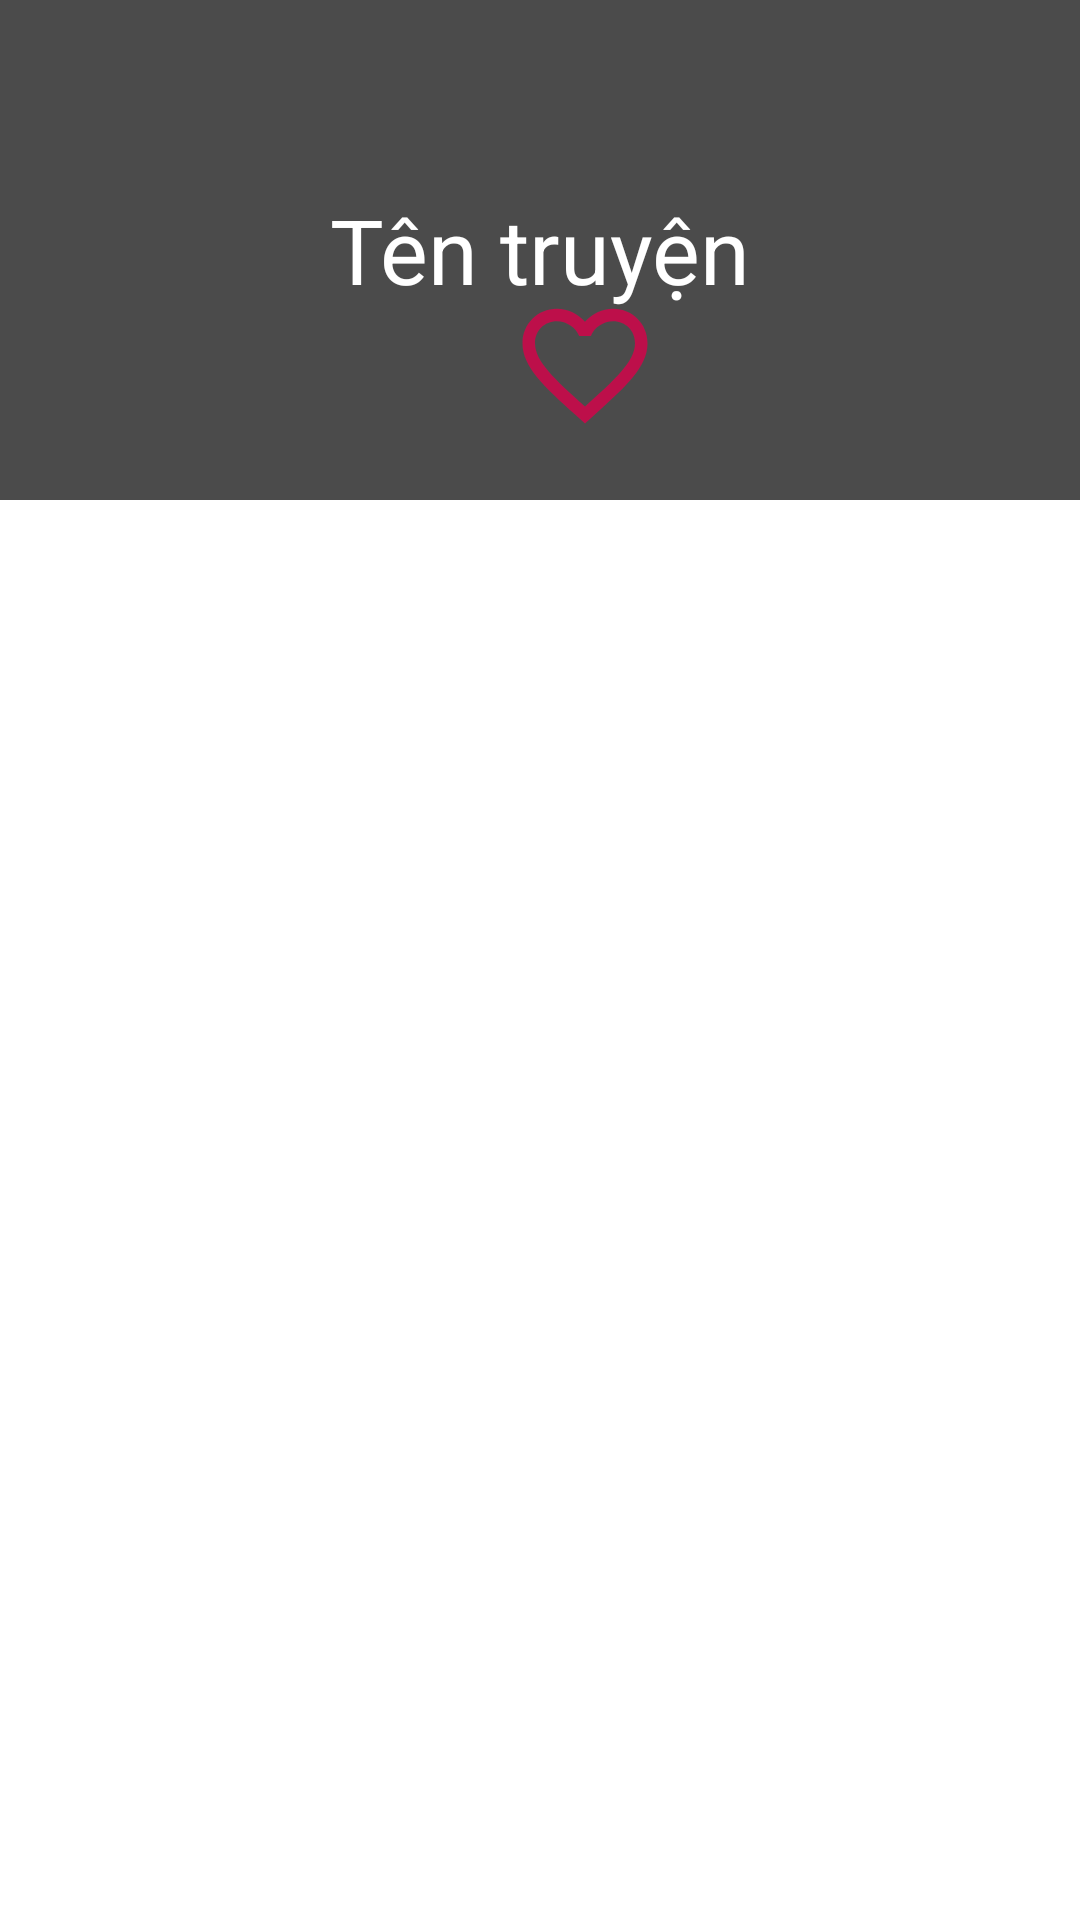

Android layout source for this screen:
<!-- AndroidManifest.xml: application theme Theme.App1 -->
<!-- res/layout/activity_truyen.xml -->
<?xml version="1.0" encoding="utf-8"?>
<LinearLayout xmlns:android="http://schemas.android.com/apk/res/android"
    xmlns:app="http://schemas.android.com/apk/res-auto"
    xmlns:tools="http://schemas.android.com/tools"
    android:layout_width="match_parent"
    android:layout_height="match_parent"
    android:orientation="vertical"
    tools:context=".ChapTruyen">

    <RelativeLayout
        android:layout_width="match_parent"
        android:layout_height="500px">

        <ImageView
            android:id="@+id/img_anhTruyen"
            android:layout_width="match_parent"
            android:layout_height="match_parent"
            android:scaleType="centerCrop"
            android:src="@drawable/img1" />

        <TextView
            android:id="@+id/txv_tenTuyen"
            android:layout_width="match_parent"
            android:layout_height="match_parent"
            android:background="#B4000000"
            android:gravity="center"
            android:padding="5dp"
            android:text="Tên truyện"
            android:textColor="#fff"
            android:textSize="30dp" />
        <ImageView
            android:id="@+id/img_like"
            android:src="@drawable/ic_dislike"
            android:layout_width="50dp"
            android:layout_height="50dp"
            android:layout_alignParentBottom="true"
            android:layout_marginLeft="170dp"
            android:layout_marginBottom="20dp"
            app:tint="#BD0F4A" />
    </RelativeLayout>
    <ListView
        android:id="@+id/lst_chap"
        android:layout_width="match_parent"
        android:layout_height="match_parent">
    </ListView>
</LinearLayout>
<!-- resources referenced by this layout -->
<resources>
  <!-- drawable ic_dislike (drawable) -->
  <vector android:height="24dp" android:tint="#BD0F4A"
      android:viewportHeight="24" android:viewportWidth="24"
      android:width="24dp" xmlns:android="http://schemas.android.com/apk/res/android">
      <path android:fillColor="@android:color/white" android:pathData="M16.5,3c-1.74,0 -3.41,0.81 -4.5,2.09C10.91,3.81 9.24,3 7.5,3 4.42,3 2,5.42 2,8.5c0,3.78 3.4,6.86 8.55,11.54L12,21.35l1.45,-1.32C18.6,15.36 22,12.28 22,8.5 22,5.42 19.58,3 16.5,3zM12.1,18.55l-0.1,0.1 -0.1,-0.1C7.14,14.24 4,11.39 4,8.5 4,6.5 5.5,5 7.5,5c1.54,0 3.04,0.99 3.57,2.36h1.87C13.46,5.99 14.96,5 16.5,5c2,0 3.5,1.5 3.5,3.5 0,2.89 -3.14,5.74 -7.9,10.05z"/>
  </vector>
  <style name="Theme.App1" parent="Theme.MaterialComponents.DayNight.DarkActionBar">
          
          <item name="colorPrimary">@color/purple_200</item>
          <item name="colorPrimaryVariant">@color/purple_700</item>
          <item name="colorOnPrimary">@color/black</item>
          
          <item name="colorSecondary">@color/teal_200</item>
          <item name="colorSecondaryVariant">@color/teal_200</item>
          <item name="colorOnSecondary">@color/black</item>
          
          <item name="android:statusBarColor">?attr/colorPrimaryVariant</item>
          
  
  
      </style>
  <!-- not gathered from this repository: default colours our renderer supplied (Android Studio template values) -->
  <color name="purple_200">#FFBB86FC</color>
  <color name="purple_700">#FF3700B3</color>
  <color name="teal_200">#FF03DAC5</color>
  <color name="black">#FF000000</color>
</resources>
